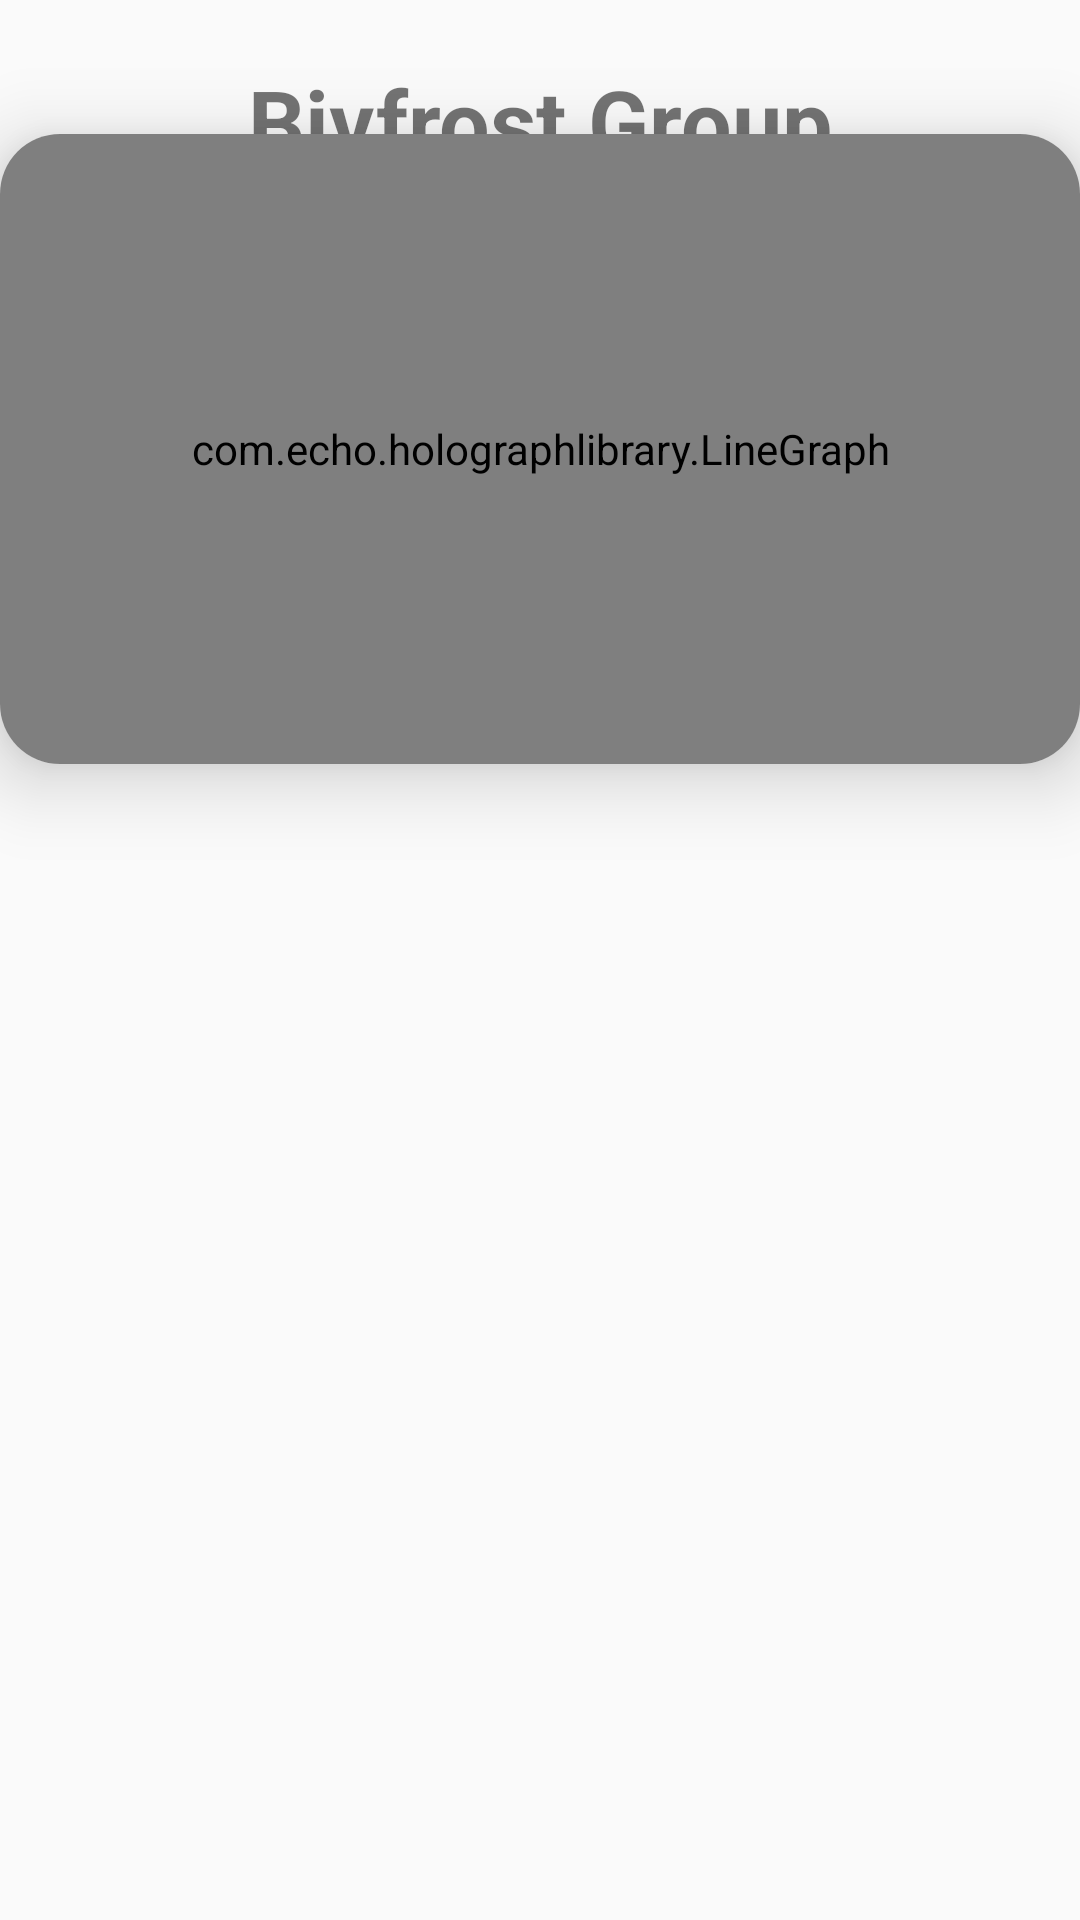

Write the Android layout XML for this screen, with the resource values it uses.
<!-- AndroidManifest.xml: application theme Theme.AppDivisas -->
<!-- res/layout/activity_divisa.xml -->
<?xml version="1.0" encoding="utf-8"?>
<androidx.constraintlayout.widget.ConstraintLayout xmlns:android="http://schemas.android.com/apk/res/android"
    xmlns:app="http://schemas.android.com/apk/res-auto"
    xmlns:tools="http://schemas.android.com/tools"
    android:layout_width="match_parent"
    android:layout_height="match_parent"
    tools:context=".ui.divisa">
    <TextView
        android:id="@+id/divisa"
        android:layout_width="match_parent"
        android:layout_height="wrap_content"
        android:text="Bivfrost Group"
        android:textStyle="bold"
        android:textSize="30dp"
        android:gravity="center"
        android:padding="20dp"
        app:layout_constraintEnd_toEndOf="parent"
        app:layout_constraintStart_toStartOf="parent"
        app:layout_constraintTop_toTopOf="parent" />


    <ScrollView
        android:id="@+id/scrollView2"
        android:layout_width="match_parent"
        android:layout_height="421dp"
        app:layout_constraintBottom_toBottomOf="parent"
        app:layout_constraintEnd_toEndOf="parent"
        app:layout_constraintStart_toStartOf="parent"
        >

        <LinearLayout
            android:layout_width="match_parent"
            android:layout_height="wrap_content"
            android:orientation="vertical">

            <TextView
                android:id="@+id/tvPuntos"
                android:layout_width="match_parent"
                android:layout_height="wrap_content"
                android:layout_margin="16dp"
                android:gravity="center_horizontal"
                android:textStyle="bold"
                android:textSize="18dp"
                app:layout_constraintBottom_toBottomOf="parent"
                app:layout_constraintEnd_toEndOf="parent"
                app:layout_constraintStart_toStartOf="parent"
                app:layout_constraintTop_toBottomOf="@+id/lineGrafica" />
        </LinearLayout>
    </ScrollView>

    <androidx.cardview.widget.CardView
        android:layout_width="match_parent"
        android:layout_height="wrap_content"
        app:layout_constraintBottom_toTopOf="@+id/scrollView2"
        app:layout_constraintEnd_toEndOf="parent"
        app:cardCornerRadius="20dp"
        app:cardElevation="15dp"
        android:gravity="center"
        android:padding="20dp"
        app:layout_constraintStart_toStartOf="parent"
        app:layout_constraintTop_toBottomOf="@+id/divisa">

        <com.echo.holographlibrary.LineGraph
            android:id="@+id/lineGrafica"
            android:layout_width="389dp"
            android:layout_height="210dp"
            android:padding="20dp"
            android:layout_gravity="center"
            app:layout_constraintEnd_toEndOf="parent"
            app:layout_constraintStart_toStartOf="parent"
            app:layout_constraintTop_toBottomOf="@+id/divisa" />

    </androidx.cardview.widget.CardView>

</androidx.constraintlayout.widget.ConstraintLayout>
<!-- resources referenced by this layout -->
<resources>
  <style name="Theme.AppDivisas" parent="Base.Theme.AppDivisas" />
  <style name="Base.Theme.AppDivisas" parent="Theme.AppCompat.Light.NoActionBar">
          
          
      </style>
</resources>
